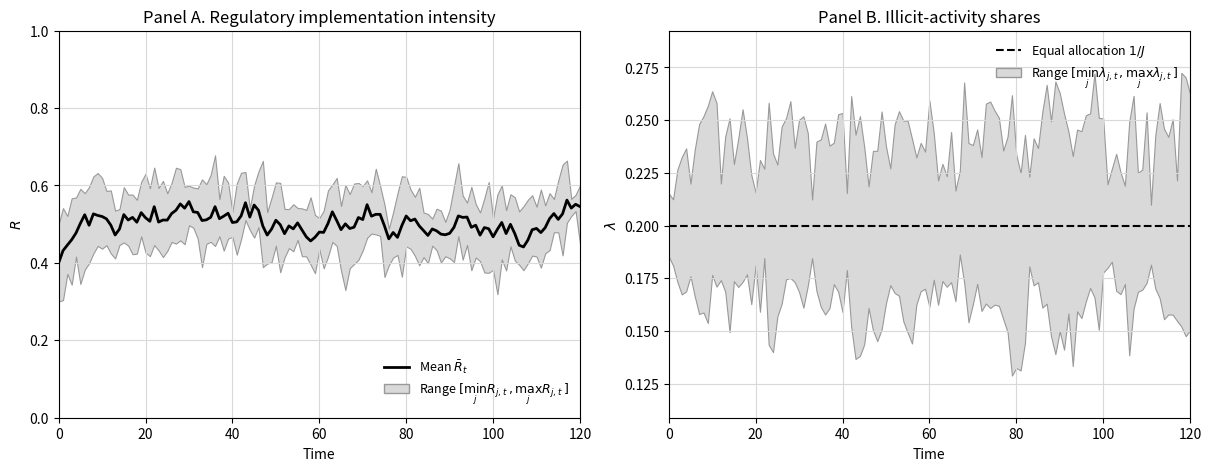
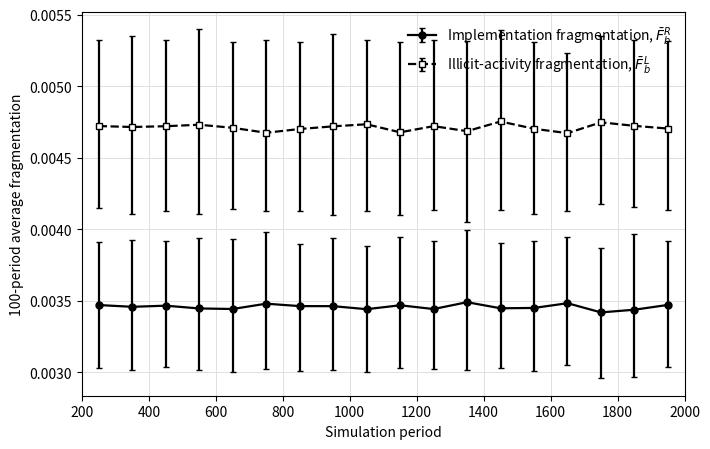
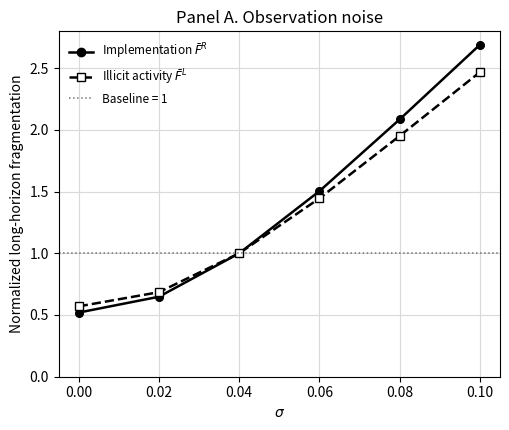
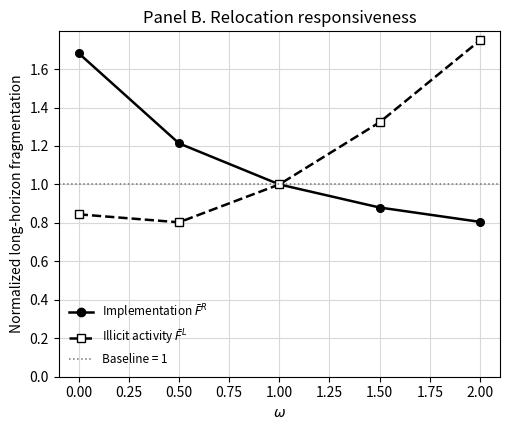
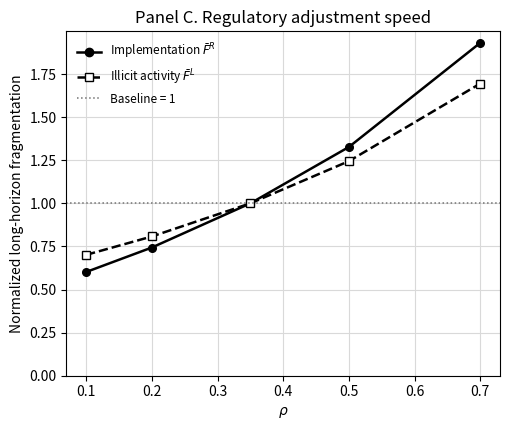
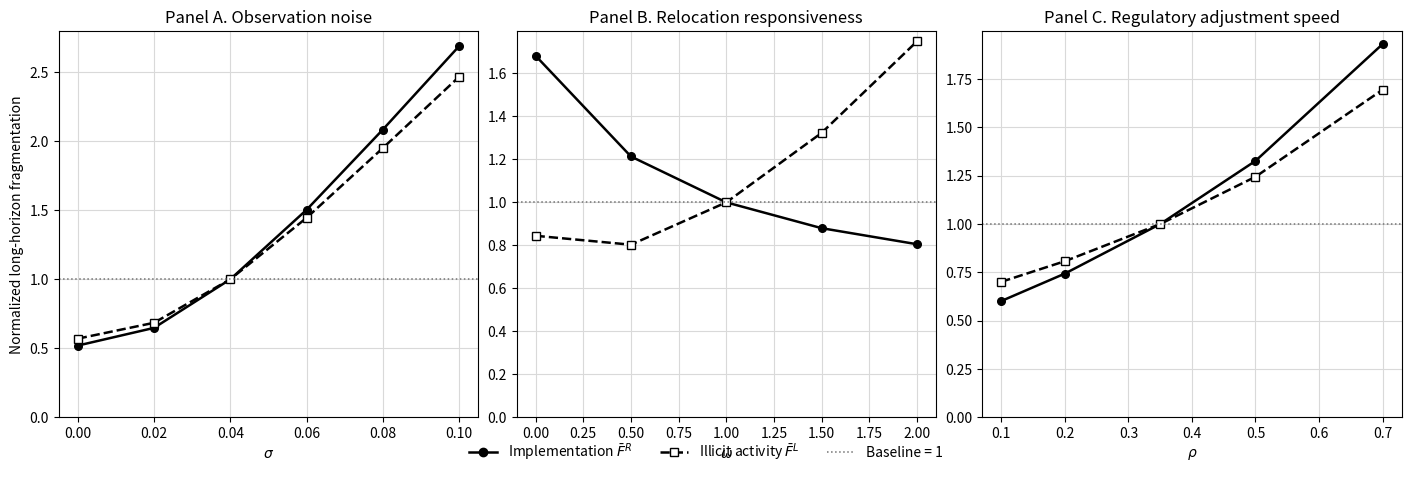
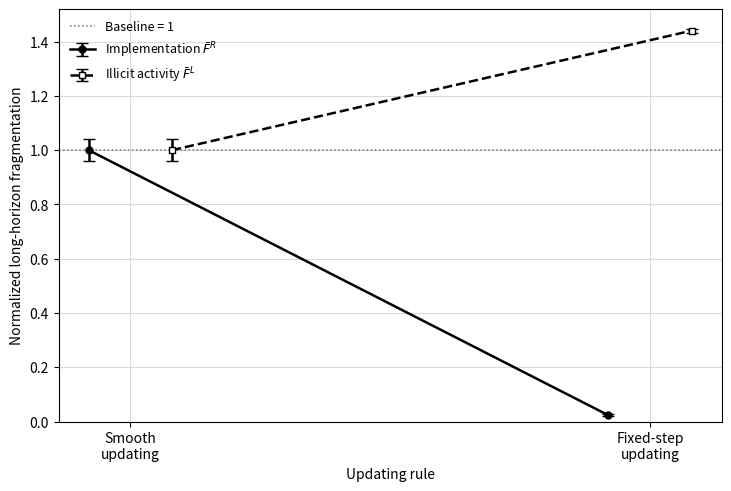

Python code for these plots, in order:
"""
Complete reproducibility script for the second revision of:

    Noisy Regulatory Updating and Persistent Fragmentation
    in Crypto-Asset Anti-Money Laundering

Running this single file reproduces the numerical analysis used in the
second revision and generates the manuscript figures that depend on the
numerical model:

    Figure 2   Representative baseline path (first 120 periods)
    Figure 3   Long-horizon 100-period block averages
    Figure 4A  Sensitivity to observation noise
    Figure 4B  Sensitivity to relocation responsiveness
    Figure 4C  Sensitivity to regulatory adjustment speed
    Figure 4   Combined three-panel sensitivity figure (convenience copy)
    Figure C1  Smooth versus fixed-step updating rule

It also writes the numerical tables used for the long-horizon,
mechanism-ablation, sensitivity, and robustness analyses.

Default output directory: ./irfa_revision_results
"""

from pathlib import Path
import argparse

import numpy as np
import pandas as pd
import matplotlib.pyplot as plt
from matplotlib.lines import Line2D
from matplotlib.patches import Patch


# ============================================================
# Baseline design
# ============================================================

J = 5
T = 2000
M = 500
L_TOTAL = 1.0
BASE_SEED = 123

R0 = np.array([0.30, 0.35, 0.40, 0.45, 0.50], dtype=float)

ALPHA_C = -1.00
BETA_C = 3.00
KAPPA_BASE = np.array([0.00, 0.20, 0.40, 0.60, 0.80], dtype=float)

A_BASE = np.array([-0.20, -0.10, 0.00, 0.10, 0.20], dtype=float)
THETA_R0 = 1.50
THETA_C0 = 1.00

ALPHA_D = -1.50
DELTA_R = 2.00
DELTA_C = 1.00

SIGMA_BASE = 0.04

ALPHA_R = 0.00
BETA_R = 12.00
TAU = 0.10
RHO_BASE = 0.35

# Alternative fixed-step updating rule (Appendix C)
ETA = 0.05
TAU_LOWER = 0.08
TAU_UPPER = 0.12

# Principal long-horizon evaluation window
LR_START = 1001
LR_END = 2000

# Figure 2 displays only the first 120 periods of a T=2000 run.
FIGURE2_END = 120

WINDOWS = {
    "60-120": (60, 120),
    "201-500": (201, 500),
    "501-1000": (501, 1000),
    "1001-1500": (1001, 1500),
    "1501-2000": (1501, 2000),
    "1001-2000": (1001, 2000),
}

SIGMA_VALUES = np.array([0.00, 0.02, 0.04, 0.06, 0.08, 0.10])
OMEGA_VALUES = np.array([0.00, 0.50, 1.00, 1.50, 2.00])
RHO_VALUES = np.array([0.10, 0.20, 0.35, 0.50, 0.70])


# ============================================================
# Model functions
# ============================================================


def logistic(x):
    return 1.0 / (1.0 + np.exp(-x))


def make_common_shocks(T=T, M=M, J=J, base_seed=BASE_SEED):
    """Generate the same jurisdiction-time shocks for all counterfactuals."""
    eps = np.empty((M, T + 1, J), dtype=float)
    for m in range(M):
        rng = np.random.default_rng(base_seed + m)
        eps[m] = rng.standard_normal((T + 1, J))
    return eps


def run_model(
    eps,
    sigma=SIGMA_BASE,
    kappa=KAPPA_BASE,
    a=A_BASE,
    theta_R=THETA_R0,
    theta_C=THETA_C0,
    rho=RHO_BASE,
    R_init=R0,
    rule="smooth",
    force_uniform_allocation=False,
):
    """
    Monte Carlo simulation vectorized over replications.

    Parameters
    ----------
    eps : ndarray, shape (M, T+1, J)
        Pre-generated standard-normal shocks. Reusing eps across cases
        implements common random numbers.

    Returns
    -------
    F_R, F_L : ndarrays, shape (M, T+1)
        Implementation and illicit-activity fragmentation measures.
    """
    M_local, T_plus_1, J_local = eps.shape
    T_local = T_plus_1 - 1

    R = np.tile(np.asarray(R_init, dtype=float), (M_local, 1))
    F_R = np.empty((M_local, T_plus_1), dtype=float)
    F_L = np.empty((M_local, T_plus_1), dtype=float)

    for t in range(T_plus_1):
        C = logistic(ALPHA_C + BETA_C * R - kappa)

        if force_uniform_allocation:
            L = np.full((M_local, J_local), L_TOTAL / J_local)
        else:
            attractiveness = np.exp(a - theta_R * R - theta_C * C)
            L = L_TOTAL * attractiveness / attractiveness.sum(axis=1, keepdims=True)

        lam = L / L_TOTAL
        D = logistic(ALPHA_D + DELTA_R * R + DELTA_C * C)
        S = D * L + sigma * eps[:, t, :]

        Rbar = R.mean(axis=1, keepdims=True)
        F_R[:, t] = np.mean((R - Rbar) ** 2, axis=1)
        F_L[:, t] = np.sum((lam - 1.0 / J_local) ** 2, axis=1)

        if t < T_local:
            if rule == "smooth":
                target = logistic(ALPHA_R + BETA_R * (S - TAU))
                R = (1.0 - rho) * R + rho * target
            elif rule == "fixed":
                step = (
                    (S > TAU_UPPER).astype(float)
                    - (S < TAU_LOWER).astype(float)
                )
                R = np.clip(R + ETA * step, 0.0, 1.0)
            else:
                raise ValueError("rule must be 'smooth' or 'fixed'")

    return F_R, F_L


def run_representative_path(eps_single):
    """Full baseline path used for Figure 2 (seed 123 / replication 0)."""
    T_local = eps_single.shape[0] - 1
    R = np.empty((T_local + 1, J), dtype=float)
    lam = np.empty((T_local + 1, J), dtype=float)
    R[0] = R0

    for t in range(T_local + 1):
        C = logistic(ALPHA_C + BETA_C * R[t] - KAPPA_BASE)
        attractiveness = np.exp(A_BASE - THETA_R0 * R[t] - THETA_C0 * C)
        L = L_TOTAL * attractiveness / attractiveness.sum()
        lam[t] = L / L_TOTAL
        D = logistic(ALPHA_D + DELTA_R * R[t] + DELTA_C * C)
        S = D * L + SIGMA_BASE * eps_single[t]

        if t < T_local:
            target = logistic(ALPHA_R + BETA_R * (S - TAU))
            R[t + 1] = (1.0 - RHO_BASE) * R[t] + RHO_BASE * target

    return R, lam


# ============================================================
# Numerical summaries
# ============================================================


def summarize_replication_averages(F_R, F_L, start, end):
    fr = F_R[:, start:end + 1].mean(axis=1)
    fl = F_L[:, start:end + 1].mean(axis=1)
    return {
        "FR_mean": fr.mean(),
        "FR_p10": np.percentile(fr, 10),
        "FR_p90": np.percentile(fr, 90),
        "FL_mean": fl.mean(),
        "FL_p10": np.percentile(fl, 10),
        "FL_p90": np.percentile(fl, 90),
    }


def baseline_window_analysis(F_R, F_L):
    rows = []
    for label, (start, end) in WINDOWS.items():
        row = {"window": label, "start": start, "end": end}
        row.update(summarize_replication_averages(F_R, F_L, start, end))
        rows.append(row)
    return pd.DataFrame(rows)


def block_analysis(F_R, F_L):
    rows = []
    # 18 non-overlapping 100-period blocks: 201-300, ..., 1901-2000
    for start in range(201, 1902, 100):
        end = start + 99
        row = {"block": f"{start}-{end}", "start": start, "end": end}
        row.update(summarize_replication_averages(F_R, F_L, start, end))
        rows.append(row)
    return pd.DataFrame(rows)


def mechanism_ablation(eps):
    """Five mechanism-ablation cases reported in the revised manuscript."""
    homogeneous_kappa = np.full(J, 0.40)
    homogeneous_a = np.zeros(J)

    cases = [
        (
            "A. Deterministic homogeneous reference",
            dict(
                sigma=0.0,
                kappa=homogeneous_kappa,
                a=homogeneous_a,
                theta_R=THETA_R0,
                theta_C=THETA_C0,
            ),
        ),
        (
            "B. Permanent heterogeneity only",
            dict(
                sigma=0.0,
                kappa=KAPPA_BASE,
                a=A_BASE,
                theta_R=THETA_R0,
                theta_C=THETA_C0,
            ),
        ),
        (
            "C. Noise only",
            dict(
                sigma=SIGMA_BASE,
                kappa=homogeneous_kappa,
                a=homogeneous_a,
                theta_R=THETA_R0,
                theta_C=THETA_C0,
            ),
        ),
        (
            "D. No endogenous relocation feedback",
            dict(
                sigma=SIGMA_BASE,
                kappa=KAPPA_BASE,
                a=A_BASE,
                theta_R=0.0,
                theta_C=0.0,
            ),
        ),
        (
            "E. Full baseline",
            dict(
                sigma=SIGMA_BASE,
                kappa=KAPPA_BASE,
                a=A_BASE,
                theta_R=THETA_R0,
                theta_C=THETA_C0,
            ),
        ),
    ]

    rows = []
    for label, kwargs in cases:
        F_R, F_L = run_model(eps, **kwargs)
        row = {"case": label}
        row.update(summarize_replication_averages(F_R, F_L, LR_START, LR_END))
        rows.append(row)

    return pd.DataFrame(rows)


def strict_no_spatial_channel(eps):
    F_R, F_L = run_model(
        eps,
        sigma=SIGMA_BASE,
        kappa=KAPPA_BASE,
        a=A_BASE,
        theta_R=THETA_R0,
        theta_C=THETA_C0,
        force_uniform_allocation=True,
    )
    row = {"case": "Strict no-spatial-channel: L_j,t = L/J"}
    row.update(summarize_replication_averages(F_R, F_L, LR_START, LR_END))
    return pd.DataFrame([row])


def sensitivity_analysis(eps, baseline_FR, baseline_FL):
    rows = []

    for value in SIGMA_VALUES:
        F_R, F_L = run_model(eps, sigma=float(value))
        row = {"parameter": "sigma", "value": value}
        row.update(summarize_replication_averages(F_R, F_L, LR_START, LR_END))
        row["FR_norm"] = row["FR_mean"] / baseline_FR
        row["FL_norm"] = row["FL_mean"] / baseline_FL
        rows.append(row)

    for value in OMEGA_VALUES:
        F_R, F_L = run_model(
            eps,
            theta_R=float(value * THETA_R0),
            theta_C=float(value * THETA_C0),
        )
        row = {"parameter": "omega", "value": value}
        row.update(summarize_replication_averages(F_R, F_L, LR_START, LR_END))
        row["FR_norm"] = row["FR_mean"] / baseline_FR
        row["FL_norm"] = row["FL_mean"] / baseline_FL
        rows.append(row)

    for value in RHO_VALUES:
        F_R, F_L = run_model(eps, rho=float(value))
        row = {"parameter": "rho", "value": value}
        row.update(summarize_replication_averages(F_R, F_L, LR_START, LR_END))
        row["FR_norm"] = row["FR_mean"] / baseline_FR
        row["FL_norm"] = row["FL_mean"] / baseline_FL
        rows.append(row)

    return pd.DataFrame(rows)


def updating_rule_analysis(eps, baseline_FR, baseline_FL):
    rows = []
    for rule in ["smooth", "fixed"]:
        F_R, F_L = run_model(eps, rule=rule)
        row = {"rule": rule}
        row.update(summarize_replication_averages(F_R, F_L, LR_START, LR_END))
        row["FR_norm"] = row["FR_mean"] / baseline_FR
        row["FL_norm"] = row["FL_mean"] / baseline_FL
        rows.append(row)
    return pd.DataFrame(rows)


# ============================================================
# Figure generation (monochrome)
# ============================================================


def save_figure(fig, outdir, stem):
    """Save each figure as EPS, PDF, and PNG."""
    fig.savefig(outdir / f"{stem}.eps", format="eps", bbox_inches="tight")
    fig.savefig(outdir / f"{stem}.pdf", bbox_inches="tight")
    fig.savefig(outdir / f"{stem}.png", dpi=300, bbox_inches="tight")
    plt.close(fig)


def make_figure2(eps, outdir):
    R, lam = run_representative_path(eps[0])

    time = np.arange(FIGURE2_END + 1)
    R_show = R[: FIGURE2_END + 1]
    lam_show = lam[: FIGURE2_END + 1]

    R_mean = R_show.mean(axis=1)
    R_min = R_show.min(axis=1)
    R_max = R_show.max(axis=1)
    lam_min = lam_show.min(axis=1)
    lam_max = lam_show.max(axis=1)
    equal_share = np.full(FIGURE2_END + 1, 1.0 / J)

    fig, axes = plt.subplots(1, 2, figsize=(12, 4.6), constrained_layout=True)

    axes[0].fill_between(
        time, R_min, R_max, color="0.85", edgecolor="0.6", linewidth=0.8
    )
    axes[0].plot(time, R_mean, color="black", linewidth=2.0)
    axes[0].set_title("Panel A. Regulatory implementation intensity")
    axes[0].set_xlabel("Time")
    axes[0].set_ylabel(r"$R$")
    axes[0].set_ylim(0, 1)
    axes[0].set_xlim(0, FIGURE2_END)
    axes[0].grid(True, color="0.85", linewidth=0.8)
    axes[0].legend(
        handles=[
            Line2D([0], [0], color="black", lw=2.0, label=r"Mean $\bar{R}_t$"),
            Patch(
                facecolor="0.85",
                edgecolor="0.6",
                label=r"Range $[\min_j R_{j,t},\max_j R_{j,t}]$",
            ),
        ],
        frameon=False,
        loc="lower right",
        fontsize=9,
    )

    axes[1].fill_between(
        time, lam_min, lam_max, color="0.85", edgecolor="0.6", linewidth=0.8
    )
    axes[1].plot(time, equal_share, color="black", linewidth=1.5, linestyle="--")
    axes[1].set_title("Panel B. Illicit-activity shares")
    axes[1].set_xlabel("Time")
    axes[1].set_ylabel(r"$\lambda$")
    axes[1].set_xlim(0, FIGURE2_END)
    margin = 0.02
    axes[1].set_ylim(max(0, lam_min.min() - margin), min(1, lam_max.max() + margin))
    axes[1].grid(True, color="0.85", linewidth=0.8)
    axes[1].legend(
        handles=[
            Line2D(
                [0],
                [0],
                color="black",
                lw=1.5,
                linestyle="--",
                label=r"Equal allocation $1/J$",
            ),
            Patch(
                facecolor="0.85",
                edgecolor="0.6",
                label=r"Range $[\min_j \lambda_{j,t},\max_j \lambda_{j,t}]$",
            ),
        ],
        frameon=False,
        loc="upper right",
        fontsize=9,
    )

    save_figure(fig, outdir, "Figure2")


def make_figure3(blocks, outdir):
    mid = ((blocks["start"] + blocks["end"]) / 2).to_numpy()
    fr = blocks["FR_mean"].to_numpy()
    fl = blocks["FL_mean"].to_numpy()
    fr_err = np.vstack(
        [fr - blocks["FR_p10"].to_numpy(), blocks["FR_p90"].to_numpy() - fr]
    )
    fl_err = np.vstack(
        [fl - blocks["FL_p10"].to_numpy(), blocks["FL_p90"].to_numpy() - fl]
    )

    fig, ax = plt.subplots(figsize=(7.2, 4.6))
    ax.errorbar(
        mid,
        fr,
        yerr=fr_err,
        color="black",
        ecolor="black",
        marker="o",
        markerfacecolor="black",
        markeredgecolor="black",
        linestyle="-",
        linewidth=1.6,
        markersize=5,
        capsize=2.5,
        label=r"Implementation fragmentation, $\bar{F}^{R}_{b}$",
    )
    ax.errorbar(
        mid,
        fl,
        yerr=fl_err,
        color="black",
        ecolor="black",
        marker="s",
        markerfacecolor="white",
        markeredgecolor="black",
        linestyle="--",
        linewidth=1.6,
        markersize=5,
        capsize=2.5,
        label=r"Illicit-activity fragmentation, $\bar{F}^{L}_{b}$",
    )
    ax.set_xlabel("Simulation period")
    ax.set_ylabel("100-period average fragmentation")
    ax.set_xlim(200, 2000)
    ax.ticklabel_format(axis="y", style="plain", useOffset=False)
    ax.grid(True, color="0.88", linewidth=0.7)
    ax.legend(frameon=False)
    fig.tight_layout()

    save_figure(fig, outdir, "Figure3")


def _plot_sensitivity_panel(ax, d, title, xlabel, show_ylabel=True):
    x = d["value"].to_numpy()
    yR = d["FR_norm"].to_numpy()
    yL = d["FL_norm"].to_numpy()

    ax.plot(
        x,
        yR,
        color="black",
        linestyle="-",
        marker="o",
        markerfacecolor="black",
        markeredgecolor="black",
        linewidth=1.8,
        markersize=5.5,
        label=r"Implementation $\bar{F}^{R}$",
    )
    ax.plot(
        x,
        yL,
        color="black",
        linestyle="--",
        marker="s",
        markerfacecolor="white",
        markeredgecolor="black",
        linewidth=1.8,
        markersize=5.5,
        label=r"Illicit activity $\bar{F}^{L}$",
    )
    ax.axhline(1.0, color="0.45", linestyle=":", linewidth=1.1)
    ax.set_title(title)
    ax.set_xlabel(xlabel)
    if show_ylabel:
        ax.set_ylabel("Normalized long-horizon fragmentation")
    ax.set_ylim(bottom=0)
    ax.grid(True, color="0.85", linewidth=0.8)


def make_figure4(sensitivity, outdir):
    specs = [
        ("sigma", "Panel A. Observation noise", r"$\sigma$", "Figure4A"),
        (
            "omega",
            "Panel B. Relocation responsiveness",
            r"$\omega$",
            "Figure4B",
        ),
        (
            "rho",
            "Panel C. Regulatory adjustment speed",
            r"$\rho$",
            "Figure4C",
        ),
    ]

    # Separate panel files used by the revised manuscript.
    for param, title, xlabel, stem in specs:
        d = sensitivity[sensitivity["parameter"] == param].copy()
        fig, ax = plt.subplots(figsize=(5.2, 4.4))
        _plot_sensitivity_panel(ax, d, title, xlabel, show_ylabel=True)
        handles = [
            Line2D(
                [0],
                [0],
                color="black",
                linestyle="-",
                marker="o",
                markerfacecolor="black",
                markeredgecolor="black",
                linewidth=1.8,
                label=r"Implementation $\bar{F}^{R}$",
            ),
            Line2D(
                [0],
                [0],
                color="black",
                linestyle="--",
                marker="s",
                markerfacecolor="white",
                markeredgecolor="black",
                linewidth=1.8,
                label=r"Illicit activity $\bar{F}^{L}$",
            ),
            Line2D(
                [0],
                [0],
                color="0.45",
                linestyle=":",
                linewidth=1.1,
                label="Baseline = 1",
            ),
        ]
        ax.legend(handles=handles, frameon=False, fontsize=8.5)
        fig.tight_layout()
        save_figure(fig, outdir, stem)

    # Combined three-panel copy for convenience and archival reproduction.
    fig, axes = plt.subplots(1, 3, figsize=(14, 4.6), constrained_layout=True)
    for i, (param, title, xlabel, _) in enumerate(specs):
        d = sensitivity[sensitivity["parameter"] == param].copy()
        _plot_sensitivity_panel(axes[i], d, title, xlabel, show_ylabel=(i == 0))

    handles = [
        Line2D(
            [0],
            [0],
            color="black",
            linestyle="-",
            marker="o",
            markerfacecolor="black",
            markeredgecolor="black",
            linewidth=1.8,
            label=r"Implementation $\bar{F}^{R}$",
        ),
        Line2D(
            [0],
            [0],
            color="black",
            linestyle="--",
            marker="s",
            markerfacecolor="white",
            markeredgecolor="black",
            linewidth=1.8,
            label=r"Illicit activity $\bar{F}^{L}$",
        ),
        Line2D(
            [0],
            [0],
            color="0.45",
            linestyle=":",
            linewidth=1.1,
            label="Baseline = 1",
        ),
    ]
    fig.legend(
        handles=handles,
        loc="lower center",
        ncol=3,
        frameon=False,
        bbox_to_anchor=(0.5, -0.02),
    )
    save_figure(fig, outdir, "Figure4")


def make_figureC1(updating, outdir):
    labels = ["Smooth\nupdating", "Fixed-step\nupdating"]
    x = np.arange(len(labels))
    offset = 0.08

    yR = updating["FR_norm"].to_numpy()
    yL = updating["FL_norm"].to_numpy()

    baseline_fr = updating.loc[updating["rule"] == "smooth", "FR_mean"].iloc[0]
    baseline_fl = updating.loc[updating["rule"] == "smooth", "FL_mean"].iloc[0]

    p10R = updating["FR_p10"].to_numpy() / baseline_fr
    p90R = updating["FR_p90"].to_numpy() / baseline_fr
    p10L = updating["FL_p10"].to_numpy() / baseline_fl
    p90L = updating["FL_p90"].to_numpy() / baseline_fl

    errR = np.vstack([yR - p10R, p90R - yR])
    errL = np.vstack([yL - p10L, p90L - yL])

    fig, ax = plt.subplots(figsize=(7.2, 4.8), constrained_layout=True)
    ax.errorbar(
        x - offset,
        yR,
        yerr=errR,
        fmt="o-",
        color="black",
        ecolor="black",
        markerfacecolor="black",
        markeredgecolor="black",
        linewidth=1.8,
        markersize=5,
        capsize=4,
        label=r"Implementation $\bar{F}^{R}$",
    )
    ax.errorbar(
        x + offset,
        yL,
        yerr=errL,
        fmt="s--",
        color="black",
        ecolor="black",
        markerfacecolor="white",
        markeredgecolor="black",
        linewidth=1.8,
        markersize=5,
        capsize=4,
        label=r"Illicit activity $\bar{F}^{L}$",
    )
    ax.axhline(1.0, color="0.45", linestyle=":", linewidth=1.1, label="Baseline = 1")
    ax.set_xticks(x)
    ax.set_xticklabels(labels)
    ax.set_ylabel("Normalized long-horizon fragmentation")
    ax.set_xlabel("Updating rule")
    ax.set_ylim(bottom=0)
    ax.grid(True, color="0.85", linewidth=0.8)
    ax.legend(frameon=False, loc="upper left", fontsize=9)

    save_figure(fig, outdir, "FigureC1")


# ============================================================
# Table / metadata outputs
# ============================================================


def write_mechanism_latex(mechanisms, outdir):
    label_map = {
        "A. Deterministic homogeneous reference": "A. Deterministic homogeneous reference",
        "B. Permanent heterogeneity only": "B. Heterogeneity without noise",
        "C. Noise only": "C. Noise without permanent heterogeneity",
        "D. No endogenous relocation feedback": (
            "D. Full environment without endogenous relocation feedback"
        ),
        "E. Full baseline": "E. Full baseline",
    }

    lines = [
        r"\begin{table}[p]",
        r"\centering",
        r"\caption{Mechanism-ablation results}",
        r"\label{tab:mechanism-ablation}",
        r"\small",
        r"\begin{tabular}{lcc}",
        r"\toprule",
        r"Case & $\bar{F}^{R}$ & $\bar{F}^{L}$ \\",
        r"\midrule",
    ]
    for _, row in mechanisms.iterrows():
        case = label_map[row["case"]]
        lines.append(f"{case} & {row['FR_mean']:.5f} & {row['FL_mean']:.5f} \\")
    lines += [
        r"\bottomrule",
        r"\end{tabular}",
        r"\begin{minipage}{0.94\textwidth}",
        r"\footnotesize",
        (
            r"\textit{Notes:} Each entry is the Monte Carlo mean of the corresponding "
            r"fragmentation measure averaged over $t=1001,\ldots,2000$. All cases use the "
            r"same initial implementation vector $R_{j,0}=(0.30,0.35,0.40,0.45,0.50)$. "
            r"The homogeneous cases set $a_j=0$ and $\kappa_j=0.40$ for all jurisdictions. "
            r"Case D retains baseline noise and permanent heterogeneity but sets "
            r"$\theta_R=\theta_C=0$, eliminating endogenous relocation responses to "
            r"implementation and compliance conditions. The reported cases are "
            r"mechanism-ablation counterfactuals, not an additive variance decomposition."
        ),
        r"\end{minipage}",
        r"\end{table}",
    ]
    (outdir / "Table2_mechanism_ablation.tex").write_text(
        "\n".join(lines), encoding="utf-8"
    )


def write_manifest(outdir):
    manifest = f"""IRFA second-revision reproducibility run

J = {J}
T = {T}
M = {M}
Base seed = {BASE_SEED}
Principal long-horizon window = {LR_START}-{LR_END}
Figure 2 displayed window = 0-{FIGURE2_END}

Baseline parameters
R0 = {R0.tolist()}
alpha_C = {ALPHA_C}
beta_C = {BETA_C}
kappa = {KAPPA_BASE.tolist()}
a = {A_BASE.tolist()}
theta_R = {THETA_R0}
theta_C = {THETA_C0}
alpha_D = {ALPHA_D}
delta_R = {DELTA_R}
delta_C = {DELTA_C}
sigma = {SIGMA_BASE}
alpha_R = {ALPHA_R}
beta_R = {BETA_R}
tau = {TAU}
rho = {RHO_BASE}

Alternative fixed-step updating
eta = {ETA}
tau_lower = {TAU_LOWER}
tau_upper = {TAU_UPPER}

Generated manuscript figures
Figure2.eps/pdf/png
Figure3.eps/pdf/png
Figure4A.eps/pdf/png
Figure4B.eps/pdf/png
Figure4C.eps/pdf/png
Figure4.eps/pdf/png (combined convenience copy)
FigureC1.eps/pdf/png

Generated numerical outputs
baseline_window_summary.csv
baseline_100_period_blocks.csv
mechanism_ablation_summary.csv
strict_no_spatial_channel_summary.csv
sensitivity_long_horizon.csv
updating_rule_long_horizon.csv
reproduction_check.csv
Table2_mechanism_ablation.tex
"""
    (outdir / "run_manifest.txt").write_text(manifest, encoding="utf-8")


# ============================================================
# Main execution
# ============================================================


def main(outdir):
    outdir = Path(outdir)
    outdir.mkdir(parents=True, exist_ok=True)

    print("Generating common random numbers...")
    eps = make_common_shocks()

    print("Running full baseline...")
    F_R_base, F_L_base = run_model(eps)

    windows = baseline_window_analysis(F_R_base, F_L_base)
    blocks = block_analysis(F_R_base, F_L_base)

    baseline_long = summarize_replication_averages(
        F_R_base, F_L_base, LR_START, LR_END
    )
    baseline_FR = baseline_long["FR_mean"]
    baseline_FL = baseline_long["FL_mean"]

    print("Running mechanism ablations...")
    mechanisms = mechanism_ablation(eps)

    print("Running strict no-spatial-channel counterfactual...")
    strict = strict_no_spatial_channel(eps)

    print("Running long-horizon sensitivity analysis...")
    sensitivity = sensitivity_analysis(eps, baseline_FR, baseline_FL)

    print("Running smooth vs fixed-step updating comparison...")
    updating = updating_rule_analysis(eps, baseline_FR, baseline_FL)

    # Save numerical outputs.
    windows.to_csv(outdir / "baseline_window_summary.csv", index=False)
    blocks.to_csv(outdir / "baseline_100_period_blocks.csv", index=False)
    mechanisms.to_csv(outdir / "mechanism_ablation_summary.csv", index=False)
    strict.to_csv(outdir / "strict_no_spatial_channel_summary.csv", index=False)
    sensitivity.to_csv(outdir / "sensitivity_long_horizon.csv", index=False)
    updating.to_csv(outdir / "updating_rule_long_horizon.csv", index=False)

    # Reproduction check against the previous manuscript's baseline window.
    old_window = windows.loc[windows["window"] == "60-120"].iloc[0]
    validation = pd.DataFrame(
        [
            {
                "quantity": "FR 60-120",
                "recomputed": old_window["FR_mean"],
                "previous_manuscript_rounded": 0.00348,
            },
            {
                "quantity": "FL 60-120",
                "recomputed": old_window["FL_mean"],
                "previous_manuscript_rounded": 0.00469,
            },
        ]
    )
    validation["difference"] = (
        validation["recomputed"] - validation["previous_manuscript_rounded"]
    )
    validation.to_csv(outdir / "reproduction_check.csv", index=False)

    # Generate all model-based manuscript figures.
    print("Generating Figure 2...")
    make_figure2(eps, outdir)

    print("Generating Figure 3...")
    make_figure3(blocks, outdir)

    print("Generating Figure 4A-C and combined Figure 4...")
    make_figure4(sensitivity, outdir)

    print("Generating Figure C1...")
    make_figureC1(updating, outdir)

    write_mechanism_latex(mechanisms, outdir)
    write_manifest(outdir)

    print("\nReproduction check:")
    print(validation.to_string(index=False))

    print("\nBaseline window comparison:")
    print(windows.to_string(index=False))

    print("\nMechanism ablation:")
    print(mechanisms.to_string(index=False))

    print("\nSensitivity results:")
    print(sensitivity.to_string(index=False))

    print("\nUpdating-rule comparison:")
    print(updating.to_string(index=False))

    print(f"\nAll outputs saved to: {outdir.resolve()}")


if __name__ == "__main__":
    parser = argparse.ArgumentParser(
        description="Reproduce the IRFA second-revision numerical analysis and figures."
    )
    parser.add_argument(
        "--outdir",
        default="irfa_revision_results",
        help="Output directory (default: irfa_revision_results)",
    )
    args = parser.parse_args()
    main(args.outdir)
